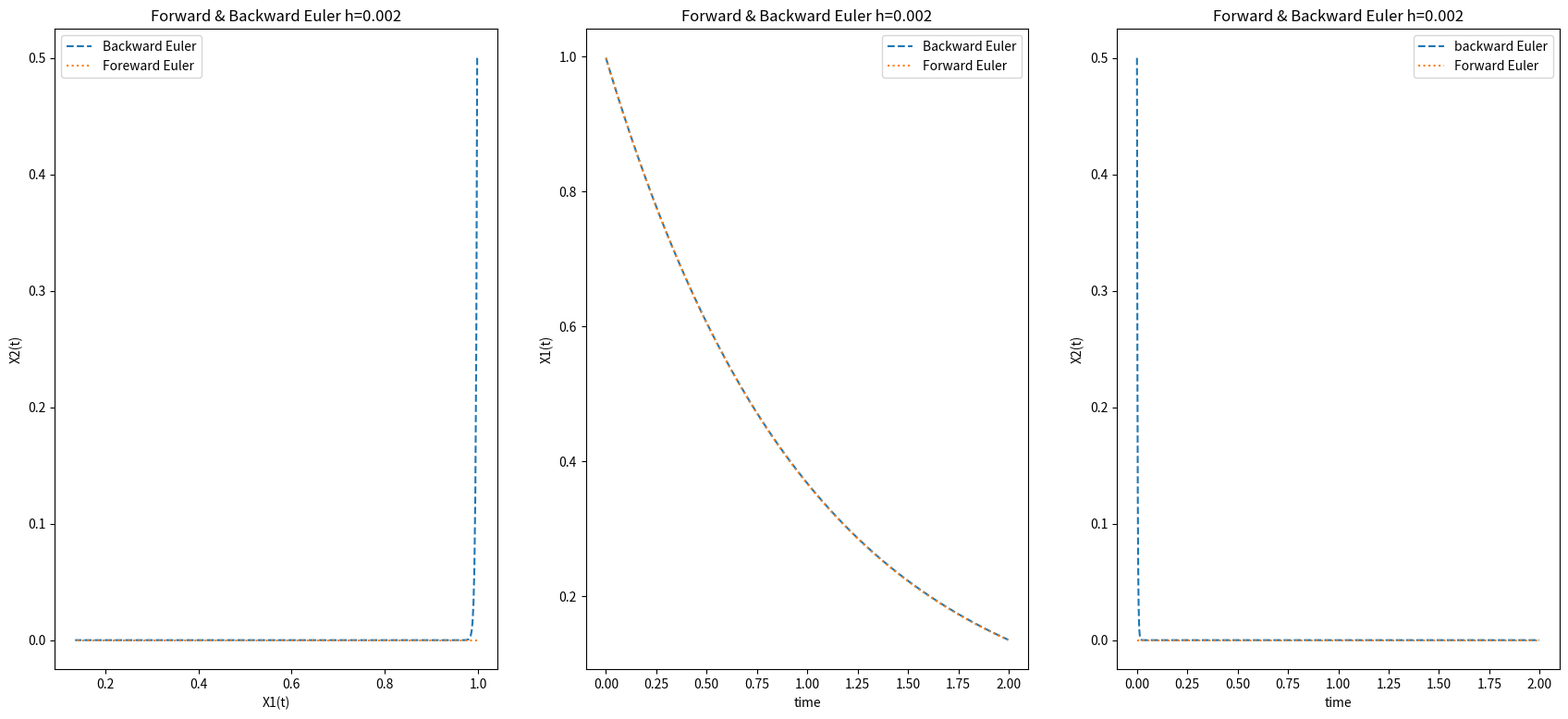

This figure's Python source:
import numpy as np
import matplotlib.pyplot as plt
import sys

# watched: https://www.youtube.com/watch?v=_0mvWedqW7c

def backward_euler(A,y0,t):
    '''Approximate the solution of y'=ax by backward Euler's method.

    Parameters
    ----------
    f : function
    y0 : numpy array
    t : array
        1D NumPy array of t values where we approximate y values. Time step
        at each iteration is given by t[n+1] - t[n].

    Returns
    -------
    y : 2D NumPy array
        Approximation y[n] of the solution y(t_n) computed by Euler's method.
    '''
    list_y = [np.array([1,1]).T]
    EIG, _ = np.linalg.eig(A)
    for i in np.arange(0,total_time, delta_time):
        next_val = 1/(1 - delta_time*EIG) # np.linalg.pinv(np.eye(2) - delta_time*A)
        next_val *= list_y[-1] # todo 

        list_y.append(next_val)

    return np.stack(list_y)
    

def forward_euler(A, y0, t):
    '''Approximate the solution of y'=ax by forward Euler's method.

    Parameters
    ----------
    f : function
    y0 : numpy array
    t : array
        1D NumPy array of t values where we approximate y values. Time step
        at each iteration is given by t[n+1] - t[n].

    Returns
    -------
    y : 2D NumPy array
        Approximation y[n] of the solution y(t_n) computed by Euler's method.
    '''
    list_y = [np.array([1,1]).T]
    EIG, _ = np.linalg.eig(A)
    for i in np.arange(0, total_time, delta_time):
        next_val = 1 + delta_time*EIG # np.eye(2) + delta_time*A
        next_val *= list_y[-1]
        list_y.append(next_val)

    return np.stack(list_y) # np.ndarray(list_y)



if __name__ == "__main__":
    if len(sys.argv) < 2:
        print("Delta time expected. You can use python ode.py 1/300")
        print("Defaulting to 1/500")
        delta_time = 1/500
    else:
        delta_time = eval(sys.argv[1])
    total_time = 2

    # A = np.array([[-100, 0], [1, -1]])
    A = np.array([[0, 1], [-500, -501]])
    y0 = np.array([1, 1])

    print(f'Ax = {np.dot(A, y0)}')
    print('Eigan values:', np.linalg.eig(A)[0])


    b_euler_y = backward_euler(A=A, y0=y0, t=None)
    f_euler_y = forward_euler( A=A, y0=y0, t=None)

    x = np.arange(0,total_time, delta_time)
    # I do not plot the initial y. 


    fig = plt.figure(figsize=(21,9))

    plt.subplot(1, 3, 1)
    plt.title("Forward & Backward Euler h="+ str(delta_time))
    plt.ylabel("X2(t)")
    plt.xlabel("X1(t)")
    plt.plot(b_euler_y[1:,0], b_euler_y[1:,1], "--", label='Backward Euler')
    plt.plot(f_euler_y[1:,0], f_euler_y[1:,1], ":", label='Foreward Euler')
    plt.legend()
    # plt.show()

    plt.subplot(1, 3, 2)
    plt.title("Forward & Backward Euler h="+ str(delta_time))
    plt.ylabel("X1(t)")
    plt.xlabel("time")
    plt.plot(x, b_euler_y[1:,0], "--", label='Backward Euler')
    plt.plot(x, f_euler_y[1:,0], ":", label='Forward Euler')
    plt.legend()
    # plt.show()

    plt.subplot(1, 3, 3)
    plt.title("Forward & Backward Euler h="+ str(delta_time))
    plt.ylabel("X2(t)")
    plt.xlabel("time")
    plt.plot(x, b_euler_y[1:,1], "--", label='backward Euler')
    plt.plot(x, f_euler_y[1:,1], ":", label='Forward Euler')
    plt.legend()
    plt.show()


    # ### Forward Euler ##

    # plt.title("Forward Euler h="+ str(delta_time))
    # plt.ylabel("X2(t)")
    # plt.xlabel("X1(t)")
    # plt.plot(f_euler_y[:,0],  f_euler_y[:,1], "-", label='forward Euler')
    # # plt.legend()
    # plt.show()


    # plt.title("Forward Euler h="+ str(delta_time))
    # plt.ylabel("X1(t)")
    # plt.xlabel("time")
    # plt.plot(x, f_euler_y[1:,0], "-", label='forward Euler')
    # # plt.legend()
    # plt.show()


    # plt.title("Forward Euler h="+ str(delta_time))
    # plt.ylabel("X2(t)")
    # plt.xlabel("time")
    # plt.plot(x, f_euler_y[1:,1], "-", label='forward Euler')
    # # plt.legend()
    # plt.show()


    print ("forward Euler: {}".format(f_euler_y))
    print ("backward Euler: {}".format(b_euler_y))
